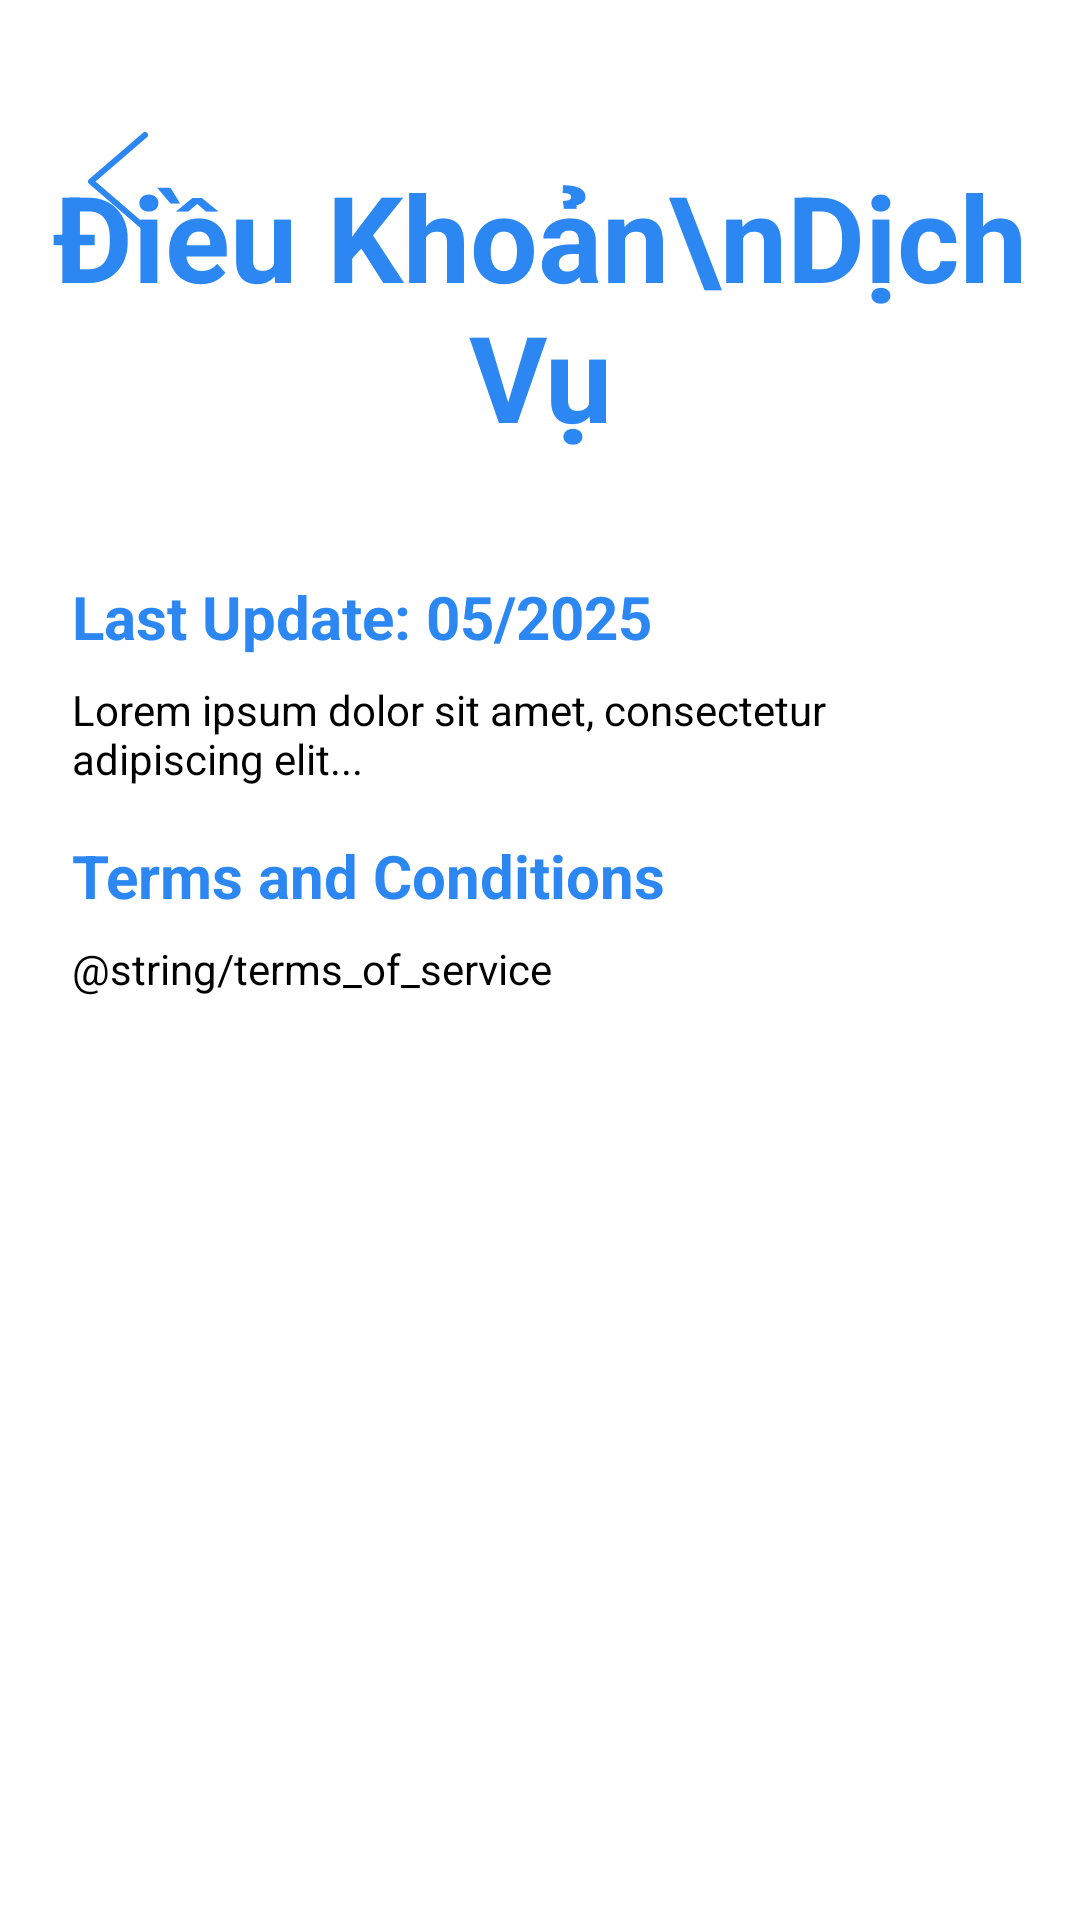

The Android layout XML behind this screen, and the referenced resources:
<!-- AndroidManifest.xml: application theme Theme.PrescriptionManagementApp -->
<!-- res/layout/activity_terms_of_service.xml -->
<?xml version="1.0" encoding="utf-8"?>
<androidx.constraintlayout.widget.ConstraintLayout xmlns:android="http://schemas.android.com/apk/res/android"
    xmlns:app="http://schemas.android.com/apk/res-auto"
    xmlns:tools="http://schemas.android.com/tools"
    android:layout_width="match_parent"
    android:layout_height="match_parent"
    android:background="@color/white">

    
    <ImageView
        android:id="@+id/imageView5"
        android:layout_width="wrap_content"
        android:layout_height="wrap_content"
        android:layout_marginTop="44dp"
        android:contentDescription="Quay lại"
        android:src="@drawable/dang_nutback"
        app:layout_constraintEnd_toEndOf="parent"
        app:layout_constraintHorizontal_bias="0.086"
        app:layout_constraintStart_toStartOf="parent"
        app:layout_constraintTop_toTopOf="parent" />

    
    <TextView
        android:id="@+id/tv_title"
        android:layout_width="wrap_content"
        android:layout_height="wrap_content"
        android:layout_marginTop="44dp"
        android:paddingTop="8dp"
        android:text="Điều Khoản\nDịch Vụ"
        android:textAlignment="center"
        android:textColor="@color/lightBlue_dang"
        android:textSize="40sp"
        android:textStyle="bold"
        app:layout_constraintEnd_toEndOf="parent"
        app:layout_constraintStart_toStartOf="parent"
        app:layout_constraintTop_toTopOf="parent" />

    
    <ScrollView
        android:layout_width="match_parent"
        android:layout_height="0dp"
        android:layout_marginTop="16dp"
        app:layout_constraintTop_toBottomOf="@id/tv_title"
        app:layout_constraintStart_toStartOf="parent"
        app:layout_constraintEnd_toEndOf="parent"
        app:layout_constraintBottom_toBottomOf="parent">

        <LinearLayout
            android:layout_width="match_parent"
            android:layout_height="wrap_content"
            android:orientation="vertical"
            android:padding="24dp">

            
            <TextView
                android:id="@+id/tv_last_update"
                android:layout_width="wrap_content"
                android:layout_height="wrap_content"
                android:text="Last Update: 05/2025"
                android:textSize="20sp"
                android:textColor="@color/lightBlue_dang"
                android:textStyle="bold" />

            
            <TextView
                android:id="@+id/tv_description"
                android:layout_width="match_parent"
                android:layout_height="wrap_content"
                android:text="Lorem ipsum dolor sit amet, consectetur adipiscing elit..."
                android:textSize="14sp"
                android:layout_marginTop="8dp"
                android:textColor="@color/black" />

            
            <TextView
                android:id="@+id/tv_terms_title"
                android:layout_width="wrap_content"
                android:layout_height="wrap_content"
                android:text="Terms and Conditions"
                android:textSize="20sp"
                android:textColor="@color/lightBlue_dang"
                android:textStyle="bold"
                android:layout_marginTop="16dp" />

            
            <TextView
                android:id="@+id/tv_terms"
                android:layout_width="match_parent"
                android:layout_height="wrap_content"
                android:text="@string/terms_of_service"
                android:textSize="14sp"
                android:layout_marginTop="8dp"
                android:textColor="@color/black" />

        </LinearLayout>
    </ScrollView>

</androidx.constraintlayout.widget.ConstraintLayout>
<!-- resources referenced by this layout -->
<resources>
  <color name="black">#FF000000</color>
  <color name="lightBlue_dang">#2D87F3</color>
  <color name="white">#FFFFFFFF</color>
  <!-- drawable dang_nutback (drawable) -->
  <vector xmlns:android="http://schemas.android.com/apk/res/android"
      android:width="20dp"
      android:height="33dp"
      android:viewportWidth="20"
      android:viewportHeight="33">
    <path
        android:pathData="M19,1L1,16.5L19,32"
        android:strokeLineJoin="round"
        android:strokeWidth="2"
        android:fillColor="#00000000"
        android:strokeColor="#2D87F3"
  
        android:strokeLineCap="round"/>
  </vector>
  <style name="Theme.PrescriptionManagementApp" parent="Base.Theme.PrescriptionManagementApp" />
  <style name="Base.Theme.PrescriptionManagementApp" parent="Theme.Material3.DayNight.NoActionBar">
          
          
          <item name="colorPrimary">#F44336</item>
      </style>
</resources>
